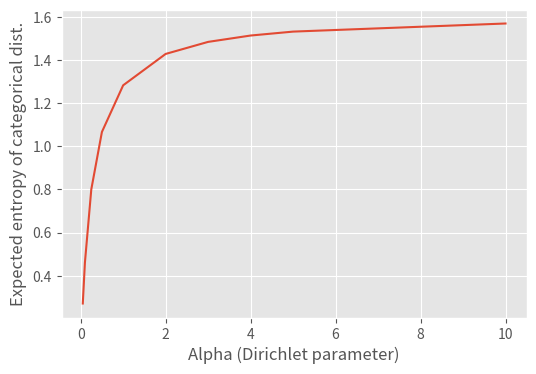

The matplotlib source for this figure:
import scipy
import numpy as np 

import matplotlib.pyplot as plt
import seaborn as sns
plt.style.use('ggplot')

FIGURE_X = 6.0
FIGURE_Y = 4.0

if __name__ == "__main__":

    # Entropy plot.
    alphas = [0.05, 0.1, 0.25, 0.5, 1.0, 2.0, 3.0, 4.0, 5.0, 10.0] #, 20.0, 30.0]
    num_classes = 5
    entropies = []
    for alpha in alphas:
        expected_entropy = scipy.special.digamma(num_classes*alpha + 1) - scipy.special.digamma(alpha + 1)
        entropies.append(expected_entropy)

    fig = plt.figure()
    fig.set_size_inches(FIGURE_X, FIGURE_Y)
    plt.plot(alphas, entropies)
    plt.xlabel('Alpha (Dirichlet parameter)')
    plt.ylabel('Expected entropy of categorical dist.')
    plt.show()
